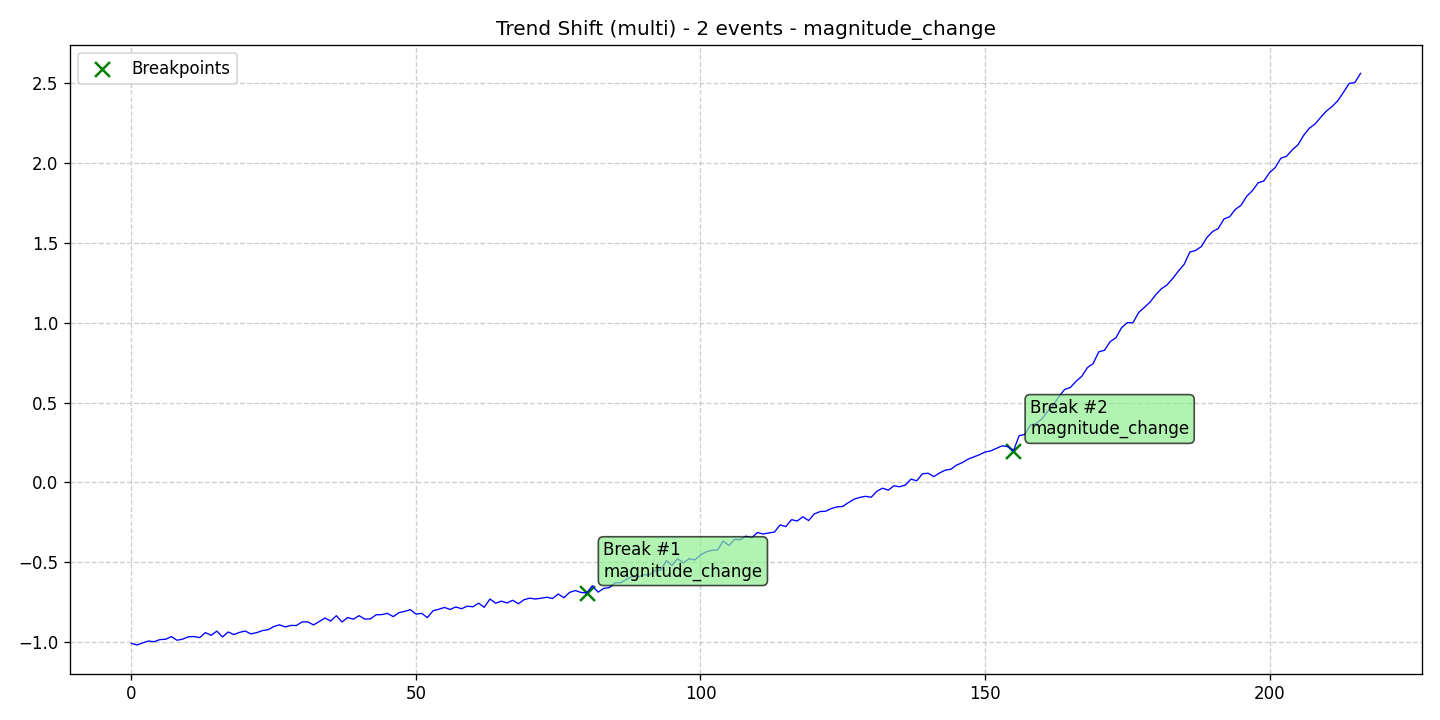

The table this chart was drawn from, first rows:
data, stationary, det_lin_up, det_lin_down, det_quad, det_cubic, det_exp, det_damped, stoc_trend, volatility, single_seas, multiple_seas, point_anom_single, point_anom_multi, collect_anom, context_anom, mean_shift, var_shift, trend_shift, date, is_break, is_anomaly, is_multi, location_beginning
-1.008, 0, 0, 0, 0, 0, 0, 0, 0, 0, 0, 0, 0, 0, 0, 0, 0, 0, 1, 2020-01-01, 0, 0, 1, 0
-1.018, 0, 0, 0, 0, 0, 0, 0, 0, 0, 0, 0, 0, 0, 0, 0, 0, 0, 1, 2020-01-02, 0, 0, 1, 0
-1.005, 0, 0, 0, 0, 0, 0, 0, 0, 0, 0, 0, 0, 0, 0, 0, 0, 0, 1, 2020-01-03, 0, 0, 1, 0
-0.9938, 0, 0, 0, 0, 0, 0, 0, 0, 0, 0, 0, 0, 0, 0, 0, 0, 0, 1, 2020-01-04, 0, 0, 1, 0
-0.998, 0, 0, 0, 0, 0, 0, 0, 0, 0, 0, 0, 0, 0, 0, 0, 0, 0, 1, 2020-01-05, 0, 0, 1, 0
-0.9847, 0, 0, 0, 0, 0, 0, 0, 0, 0, 0, 0, 0, 0, 0, 0, 0, 0, 1, 2020-01-06, 0, 0, 1, 0
-0.9828, 0, 0, 0, 0, 0, 0, 0, 0, 0, 0, 0, 0, 0, 0, 0, 0, 0, 1, 2020-01-07, 0, 0, 1, 0
-0.966, 0, 0, 0, 0, 0, 0, 0, 0, 0, 0, 0, 0, 0, 0, 0, 0, 0, 1, 2020-01-08, 0, 0, 1, 0
-0.989, 0, 0, 0, 0, 0, 0, 0, 0, 0, 0, 0, 0, 0, 0, 0, 0, 0, 1, 2020-01-09, 0, 0, 1, 0
-0.9819, 0, 0, 0, 0, 0, 0, 0, 0, 0, 0, 0, 0, 0, 0, 0, 0, 0, 1, 2020-01-10, 0, 0, 1, 0
-0.9672, 0, 0, 0, 0, 0, 0, 0, 0, 0, 0, 0, 0, 0, 0, 0, 0, 0, 1, 2020-01-11, 0, 0, 1, 0
-0.9657, 0, 0, 0, 0, 0, 0, 0, 0, 0, 0, 0, 0, 0, 0, 0, 0, 0, 1, 2020-01-12, 0, 0, 1, 0
-0.9722, 0, 0, 0, 0, 0, 0, 0, 0, 0, 0, 0, 0, 0, 0, 0, 0, 0, 1, 2020-01-13, 0, 0, 1, 0
-0.9411, 0, 0, 0, 0, 0, 0, 0, 0, 0, 0, 0, 0, 0, 0, 0, 0, 0, 1, 2020-01-14, 0, 0, 1, 0
-0.9581, 0, 0, 0, 0, 0, 0, 0, 0, 0, 0, 0, 0, 0, 0, 0, 0, 0, 1, 2020-01-15, 0, 0, 1, 0
-0.9316, 0, 0, 0, 0, 0, 0, 0, 0, 0, 0, 0, 0, 0, 0, 0, 0, 0, 1, 2020-01-16, 0, 0, 1, 0
-0.9682, 0, 0, 0, 0, 0, 0, 0, 0, 0, 0, 0, 0, 0, 0, 0, 0, 0, 1, 2020-01-17, 0, 0, 1, 0
-0.9372, 0, 0, 0, 0, 0, 0, 0, 0, 0, 0, 0, 0, 0, 0, 0, 0, 0, 1, 2020-01-18, 0, 0, 1, 0
-0.9532, 0, 0, 0, 0, 0, 0, 0, 0, 0, 0, 0, 0, 0, 0, 0, 0, 0, 1, 2020-01-19, 0, 0, 1, 0
-0.9394, 0, 0, 0, 0, 0, 0, 0, 0, 0, 0, 0, 0, 0, 0, 0, 0, 0, 1, 2020-01-20, 0, 0, 1, 0
-0.9312, 0, 0, 0, 0, 0, 0, 0, 0, 0, 0, 0, 0, 0, 0, 0, 0, 0, 1, 2020-01-21, 0, 0, 1, 0
-0.9491, 0, 0, 0, 0, 0, 0, 0, 0, 0, 0, 0, 0, 0, 0, 0, 0, 0, 1, 2020-01-22, 0, 0, 1, 0
-0.9412, 0, 0, 0, 0, 0, 0, 0, 0, 0, 0, 0, 0, 0, 0, 0, 0, 0, 1, 2020-01-23, 0, 0, 1, 0
-0.9285, 0, 0, 0, 0, 0, 0, 0, 0, 0, 0, 0, 0, 0, 0, 0, 0, 0, 1, 2020-01-24, 0, 0, 1, 0
-0.9229, 0, 0, 0, 0, 0, 0, 0, 0, 0, 0, 0, 0, 0, 0, 0, 0, 0, 1, 2020-01-25, 0, 0, 1, 0
-0.9033, 0, 0, 0, 0, 0, 0, 0, 0, 0, 0, 0, 0, 0, 0, 0, 0, 0, 1, 2020-01-26, 0, 0, 1, 0
-0.8922, 0, 0, 0, 0, 0, 0, 0, 0, 0, 0, 0, 0, 0, 0, 0, 0, 0, 1, 2020-01-27, 0, 0, 1, 0
-0.9053, 0, 0, 0, 0, 0, 0, 0, 0, 0, 0, 0, 0, 0, 0, 0, 0, 0, 1, 2020-01-28, 0, 0, 1, 0
-0.896, 0, 0, 0, 0, 0, 0, 0, 0, 0, 0, 0, 0, 0, 0, 0, 0, 0, 1, 2020-01-29, 0, 0, 1, 0
-0.8965, 0, 0, 0, 0, 0, 0, 0, 0, 0, 0, 0, 0, 0, 0, 0, 0, 0, 1, 2020-01-30, 0, 0, 1, 0
-0.8735, 0, 0, 0, 0, 0, 0, 0, 0, 0, 0, 0, 0, 0, 0, 0, 0, 0, 1, 2020-01-31, 0, 0, 1, 0
-0.8743, 0, 0, 0, 0, 0, 0, 0, 0, 0, 0, 0, 0, 0, 0, 0, 0, 0, 1, 2020-02-01, 0, 0, 1, 0
-0.8926, 0, 0, 0, 0, 0, 0, 0, 0, 0, 0, 0, 0, 0, 0, 0, 0, 0, 1, 2020-02-02, 0, 0, 1, 0
-0.8719, 0, 0, 0, 0, 0, 0, 0, 0, 0, 0, 0, 0, 0, 0, 0, 0, 0, 1, 2020-02-03, 0, 0, 1, 0
-0.8494, 0, 0, 0, 0, 0, 0, 0, 0, 0, 0, 0, 0, 0, 0, 0, 0, 0, 1, 2020-02-04, 0, 0, 1, 0
-0.869, 0, 0, 0, 0, 0, 0, 0, 0, 0, 0, 0, 0, 0, 0, 0, 0, 0, 1, 2020-02-05, 0, 0, 1, 0
-0.835, 0, 0, 0, 0, 0, 0, 0, 0, 0, 0, 0, 0, 0, 0, 0, 0, 0, 1, 2020-02-06, 0, 0, 1, 0
-0.8745, 0, 0, 0, 0, 0, 0, 0, 0, 0, 0, 0, 0, 0, 0, 0, 0, 0, 1, 2020-02-07, 0, 0, 1, 0
-0.8468, 0, 0, 0, 0, 0, 0, 0, 0, 0, 0, 0, 0, 0, 0, 0, 0, 0, 1, 2020-02-08, 0, 0, 1, 0
-0.8566, 0, 0, 0, 0, 0, 0, 0, 0, 0, 0, 0, 0, 0, 0, 0, 0, 0, 1, 2020-02-09, 0, 0, 1, 0
-0.8348, 0, 0, 0, 0, 0, 0, 0, 0, 0, 0, 0, 0, 0, 0, 0, 0, 0, 1, 2020-02-10, 0, 0, 1, 0
-0.8565, 0, 0, 0, 0, 0, 0, 0, 0, 0, 0, 0, 0, 0, 0, 0, 0, 0, 1, 2020-02-11, 0, 0, 1, 0
-0.855, 0, 0, 0, 0, 0, 0, 0, 0, 0, 0, 0, 0, 0, 0, 0, 0, 0, 1, 2020-02-12, 0, 0, 1, 0
-0.8292, 0, 0, 0, 0, 0, 0, 0, 0, 0, 0, 0, 0, 0, 0, 0, 0, 0, 1, 2020-02-13, 0, 0, 1, 0
-0.8281, 0, 0, 0, 0, 0, 0, 0, 0, 0, 0, 0, 0, 0, 0, 0, 0, 0, 1, 2020-02-14, 0, 0, 1, 0
-0.8204, 0, 0, 0, 0, 0, 0, 0, 0, 0, 0, 0, 0, 0, 0, 0, 0, 0, 1, 2020-02-15, 0, 0, 1, 0
-0.8408, 0, 0, 0, 0, 0, 0, 0, 0, 0, 0, 0, 0, 0, 0, 0, 0, 0, 1, 2020-02-16, 0, 0, 1, 0
-0.8163, 0, 0, 0, 0, 0, 0, 0, 0, 0, 0, 0, 0, 0, 0, 0, 0, 0, 1, 2020-02-17, 0, 0, 1, 0
-0.8083, 0, 0, 0, 0, 0, 0, 0, 0, 0, 0, 0, 0, 0, 0, 0, 0, 0, 1, 2020-02-18, 0, 0, 1, 0
-0.7973, 0, 0, 0, 0, 0, 0, 0, 0, 0, 0, 0, 0, 0, 0, 0, 0, 0, 1, 2020-02-19, 0, 0, 1, 0
-0.8247, 0, 0, 0, 0, 0, 0, 0, 0, 0, 0, 0, 0, 0, 0, 0, 0, 0, 1, 2020-02-20, 0, 0, 1, 0
-0.8206, 0, 0, 0, 0, 0, 0, 0, 0, 0, 0, 0, 0, 0, 0, 0, 0, 0, 1, 2020-02-21, 0, 0, 1, 0
-0.847, 0, 0, 0, 0, 0, 0, 0, 0, 0, 0, 0, 0, 0, 0, 0, 0, 0, 1, 2020-02-22, 0, 0, 1, 0
-0.8041, 0, 0, 0, 0, 0, 0, 0, 0, 0, 0, 0, 0, 0, 0, 0, 0, 0, 1, 2020-02-23, 0, 0, 1, 0
-0.7949, 0, 0, 0, 0, 0, 0, 0, 0, 0, 0, 0, 0, 0, 0, 0, 0, 0, 1, 2020-02-24, 0, 0, 1, 0
-0.7833, 0, 0, 0, 0, 0, 0, 0, 0, 0, 0, 0, 0, 0, 0, 0, 0, 0, 1, 2020-02-25, 0, 0, 1, 0
-0.796, 0, 0, 0, 0, 0, 0, 0, 0, 0, 0, 0, 0, 0, 0, 0, 0, 0, 1, 2020-02-26, 0, 0, 1, 0
-0.7804, 0, 0, 0, 0, 0, 0, 0, 0, 0, 0, 0, 0, 0, 0, 0, 0, 0, 1, 2020-02-27, 0, 0, 1, 0
-0.7914, 0, 0, 0, 0, 0, 0, 0, 0, 0, 0, 0, 0, 0, 0, 0, 0, 0, 1, 2020-02-28, 0, 0, 1, 0
-0.7757, 0, 0, 0, 0, 0, 0, 0, 0, 0, 0, 0, 0, 0, 0, 0, 0, 0, 1, 2020-02-29, 0, 0, 1, 0
... 157 more rows
